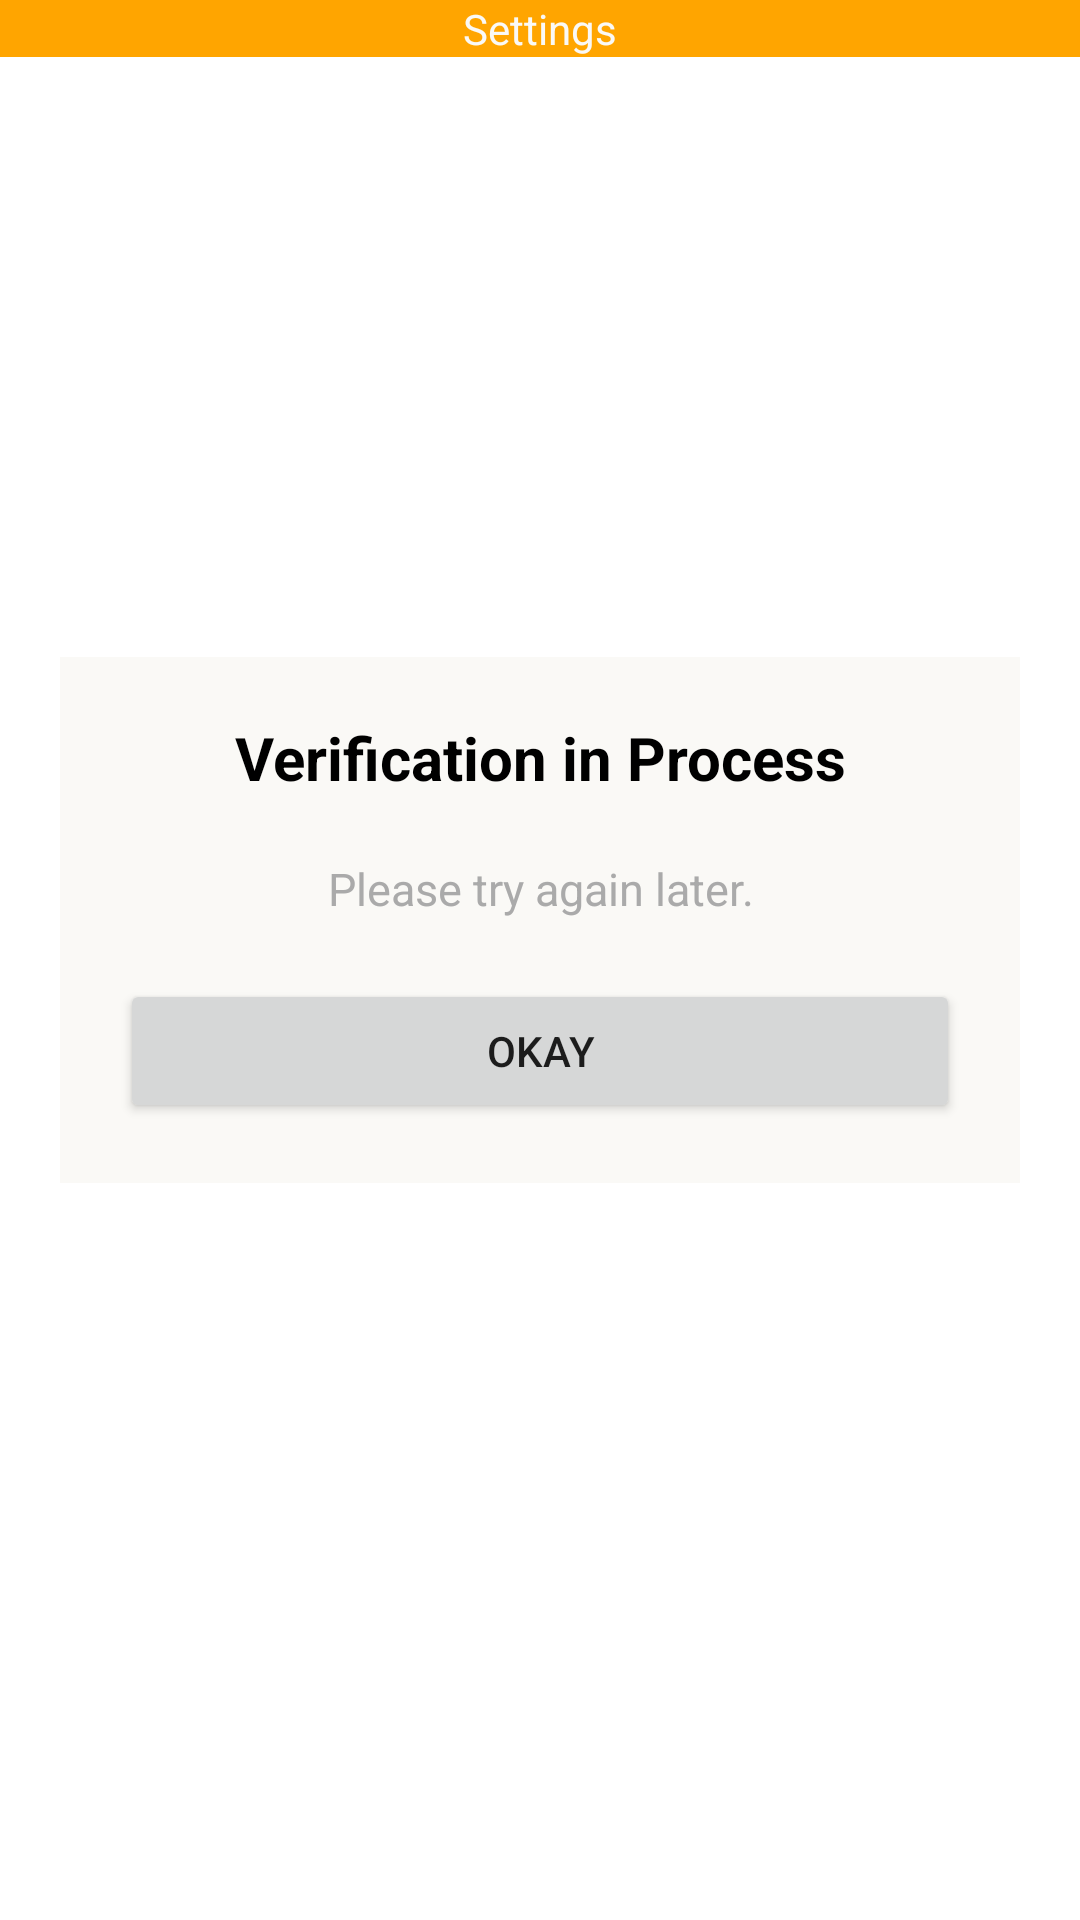

Reconstruct the res/layout file that produces this screen, plus the resources it refers to.
<!-- AndroidManifest.xml: application theme Theme.Andeca1 -->
<!-- res/layout/activity_tutor_verification.xml -->
<?xml version="1.0" encoding="utf-8"?>
<LinearLayout xmlns:android="http://schemas.android.com/apk/res/android"
    xmlns:app="http://schemas.android.com/apk/res-auto"
    xmlns:tools="http://schemas.android.com/tools"
    android:layout_width="match_parent"
    android:layout_height="match_parent"
    android:orientation="vertical">

    <com.google.android.material.appbar.AppBarLayout
        android:layout_width="match_parent"
        android:layout_height="wrap_content">

        <RelativeLayout
            android:layout_width="match_parent"
            android:layout_height="match_parent">

            <TextView
                android:id="@+id/textView3"
                android:layout_width="match_parent"
                android:layout_height="wrap_content"
                android:text="Settings"
                android:textAlignment="center"
                android:textColor="@color/white" />
        </RelativeLayout>
    </com.google.android.material.appbar.AppBarLayout>


    <LinearLayout
        android:layout_width="match_parent"
        android:layout_height="wrap_content"
        android:layout_marginHorizontal="20sp"
        android:layout_marginTop="200sp"
        android:background="@color/white"
        android:orientation="vertical"
        android:paddingHorizontal="20sp"
        android:paddingVertical="20sp">

        <TextView
            android:id="@+id/textView49"
            android:layout_width="match_parent"
            android:layout_height="wrap_content"
            android:text="Verification in Process"
            android:textAlignment="center"
            android:textColor="@color/black"
            android:textSize="20sp"
            android:textStyle="bold" />

        <TextView
            android:id="@+id/textView50"
            android:layout_width="match_parent"
            android:layout_height="wrap_content"
            android:layout_marginTop="20sp"
            android:text="Please try again later."
            android:textAlignment="center"
            android:textColor="@android:color/darker_gray"
            android:textSize="15sp" />

        <Button
            android:id="@+id/btn"
            android:layout_width="match_parent"
            android:layout_height="wrap_content"
            android:layout_marginTop="20sp"
            android:onClick="onClick"
            android:text="Okay" />
    </LinearLayout>


</LinearLayout>
<!-- resources referenced by this layout -->
<resources>
  <color name="black">#FF000000</color>
  <color name="white">#FAF9F6</color>
  <style name="Theme.Andeca1" parent="Theme.MaterialComponents.DayNight.DarkActionBar">
          
          <item name="colorPrimary">#FFA500</item>
          <item name="colorPrimaryVariant">#FF8C00</item>
          <item name="colorOnPrimary">@android:color/white</item>
          
          <item name="colorSecondary">@color/orange_light</item>
          <item name="colorSecondaryVariant">@color/orange_dark</item>
          <item name="colorOnSecondary">@android:color/black</item>
          
          <item name="windowNoTitle"> true</item>
              
      </style>
  <color name="orange_light">#FFD180</color>
  <color name="orange_dark">#E65100</color>
</resources>
